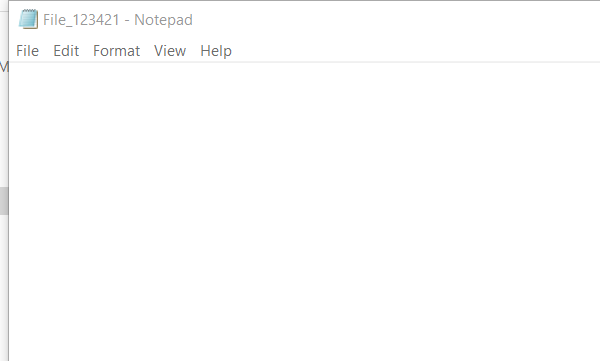
Workflow: Lab4.5 Debugging Selectors

Step 1: Attach Window -Notepad on the element in window '* - Notepad' (notepad.exe)

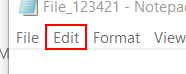
Step 2: click on the menu item

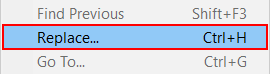
Step 3: click (notepad.exe)

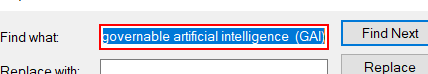
Step 4: type a value in window 'Replace' (notepad.exe)

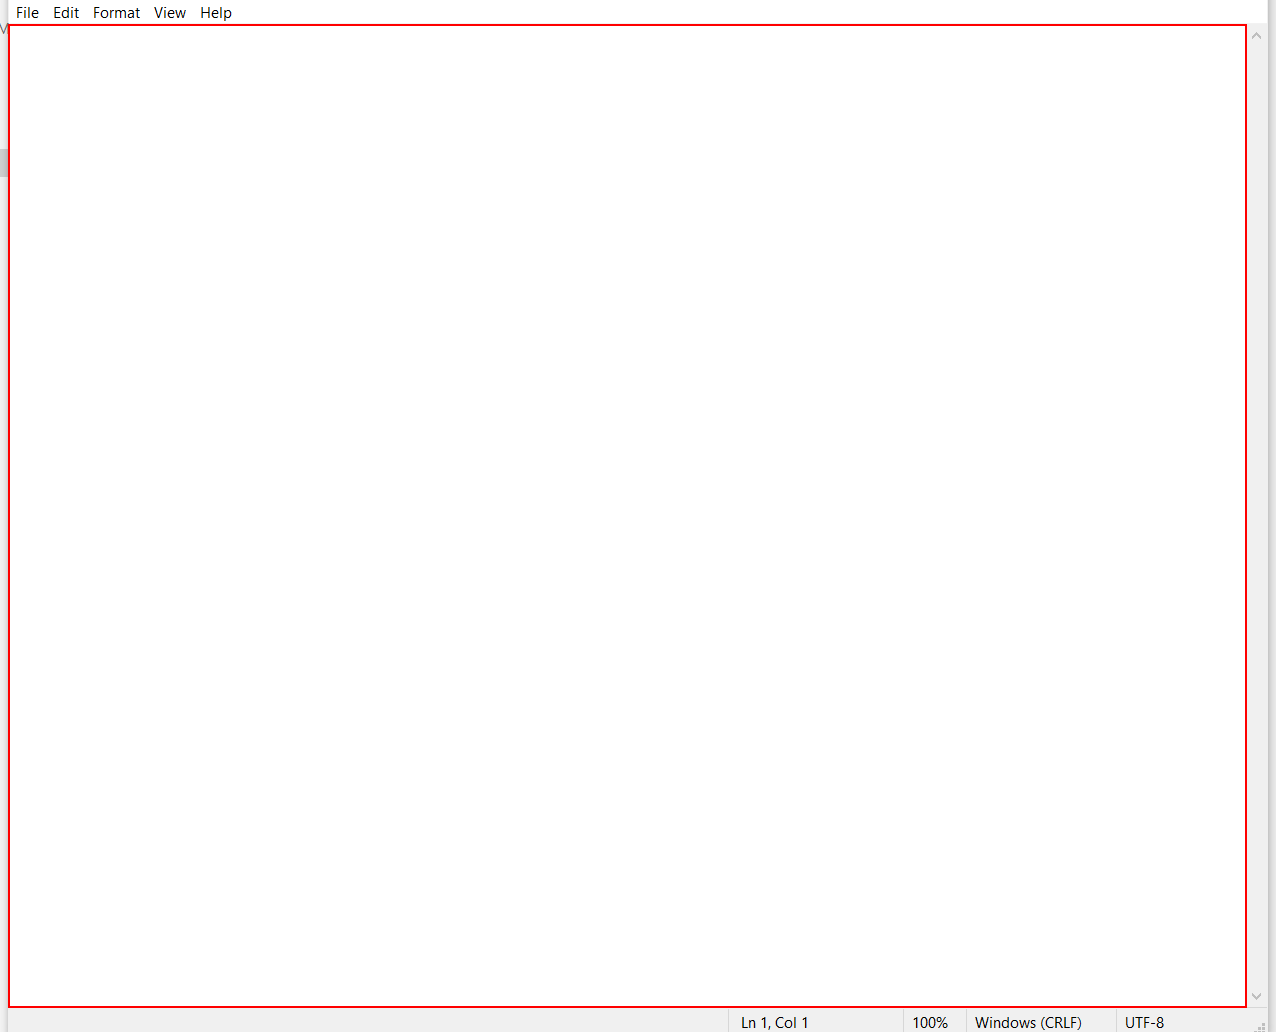
Step 5: type a value into the editable text 'Text Editor'

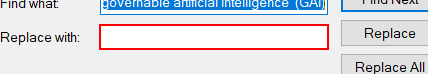
Step 6: type a value in window 'Replace' (notepad.exe)

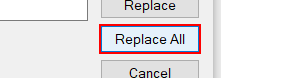
Step 7: click in window 'Replace' (notepad.exe)

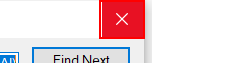
Step 8: click on the push button 'Close' in window 'Replace' (notepad.exe)